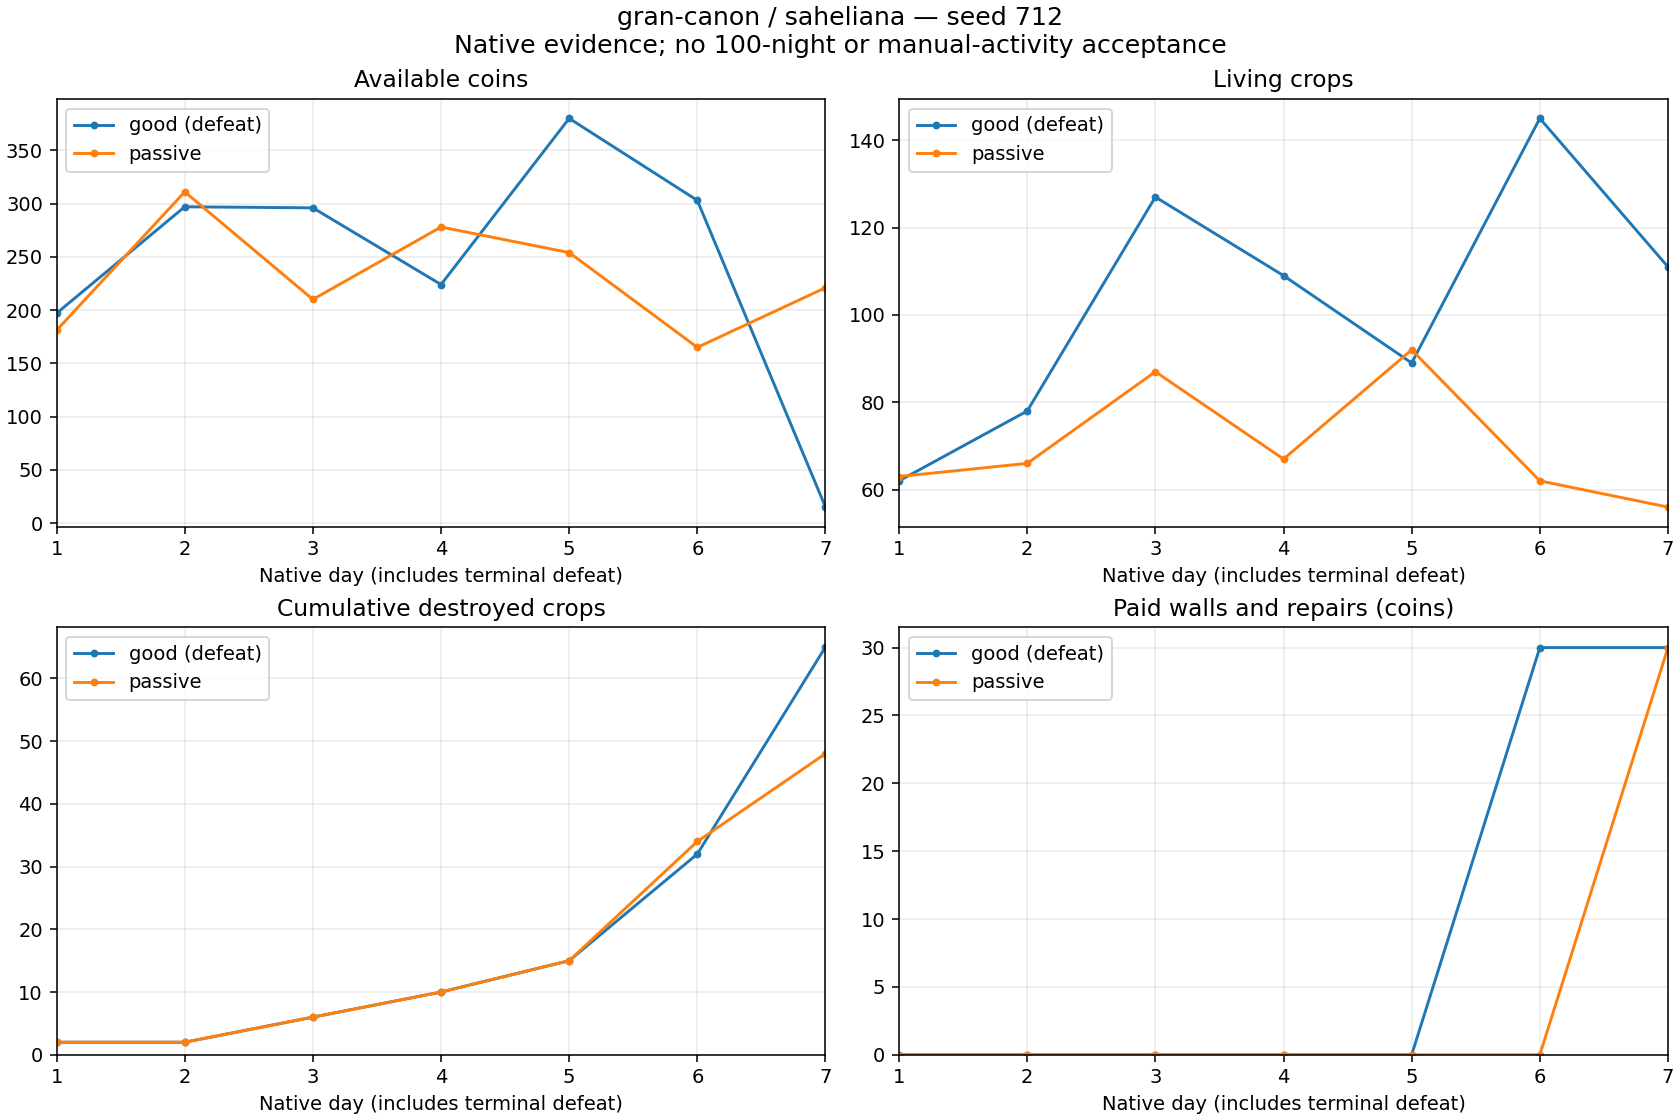

Source data for this figure (header and first rows):
strategy, defenseMaterial, day, cash, living, destroyed, delivered, planted, income, seeds, wages, walls, repairs, reconciliationDifference
good (defeat), zarzas, 1, 197, 62, 2, 1, 64, 16, 339, 180, 0, 0, 0
good (defeat), zarzas, 2, 297, 78, 0, 46, 62, 633, 310, 223, 0, 0, 0
good (defeat), zarzas, 3, 296, 127, 4, 63, 116, 835, 580, 256, 0, 0, 0
good (defeat), zarzas, 4, 224, 109, 4, 14, 0, 198, 0, 270, 0, 0, 0
good (defeat), zarzas, 5, 380, 89, 5, 32, 17, 451, 85, 210, 0, 0, 0
good (defeat), zarzas, 6, 303, 145, 17, 72, 145, 946, 725, 268, 30, 0, 0
good (defeat), zarzas, 7, 15, 111, 33, 1, 0, 12, 0, 300, 0, 0, 0
passive, zarzas, 1, 181, 63, 2, 0, 64, 0, 339, 180, 0, 0, 0
passive, zarzas, 2, 311, 66, 0, 58, 61, 638, 305, 203, 0, 0, 0
passive, zarzas, 3, 210, 87, 4, 32, 57, 394, 285, 210, 0, 0, 0
passive, zarzas, 4, 278, 67, 4, 33, 17, 363, 85, 210, 0, 0, 0
passive, zarzas, 5, 254, 92, 5, 56, 86, 616, 430, 210, 0, 0, 0
passive, zarzas, 6, 165, 62, 19, 11, 0, 121, 0, 210, 0, 0, 0
passive, zarzas, 7, 221, 56, 14, 46, 54, 506, 270, 150, 30, 0, 0
